Image classification data set "Dataset" (jhonesis/Dataset-satellite-fire on GitHub). Class labels (2): satellite imagery with fire, satellite imagery without fire.

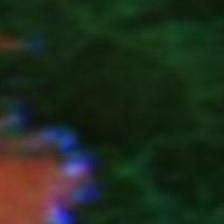
Label: satellite imagery with fire

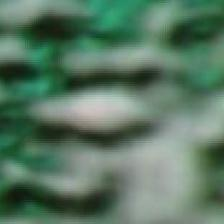
Label: satellite imagery without fire

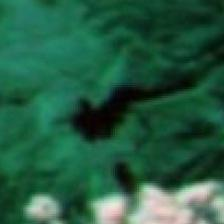
Label: satellite imagery without fire

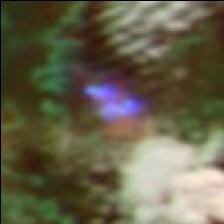
Label: satellite imagery with fire

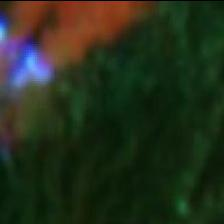
Label: satellite imagery with fire

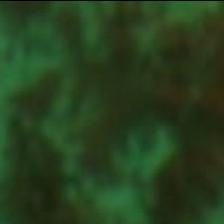
Label: satellite imagery without fire
